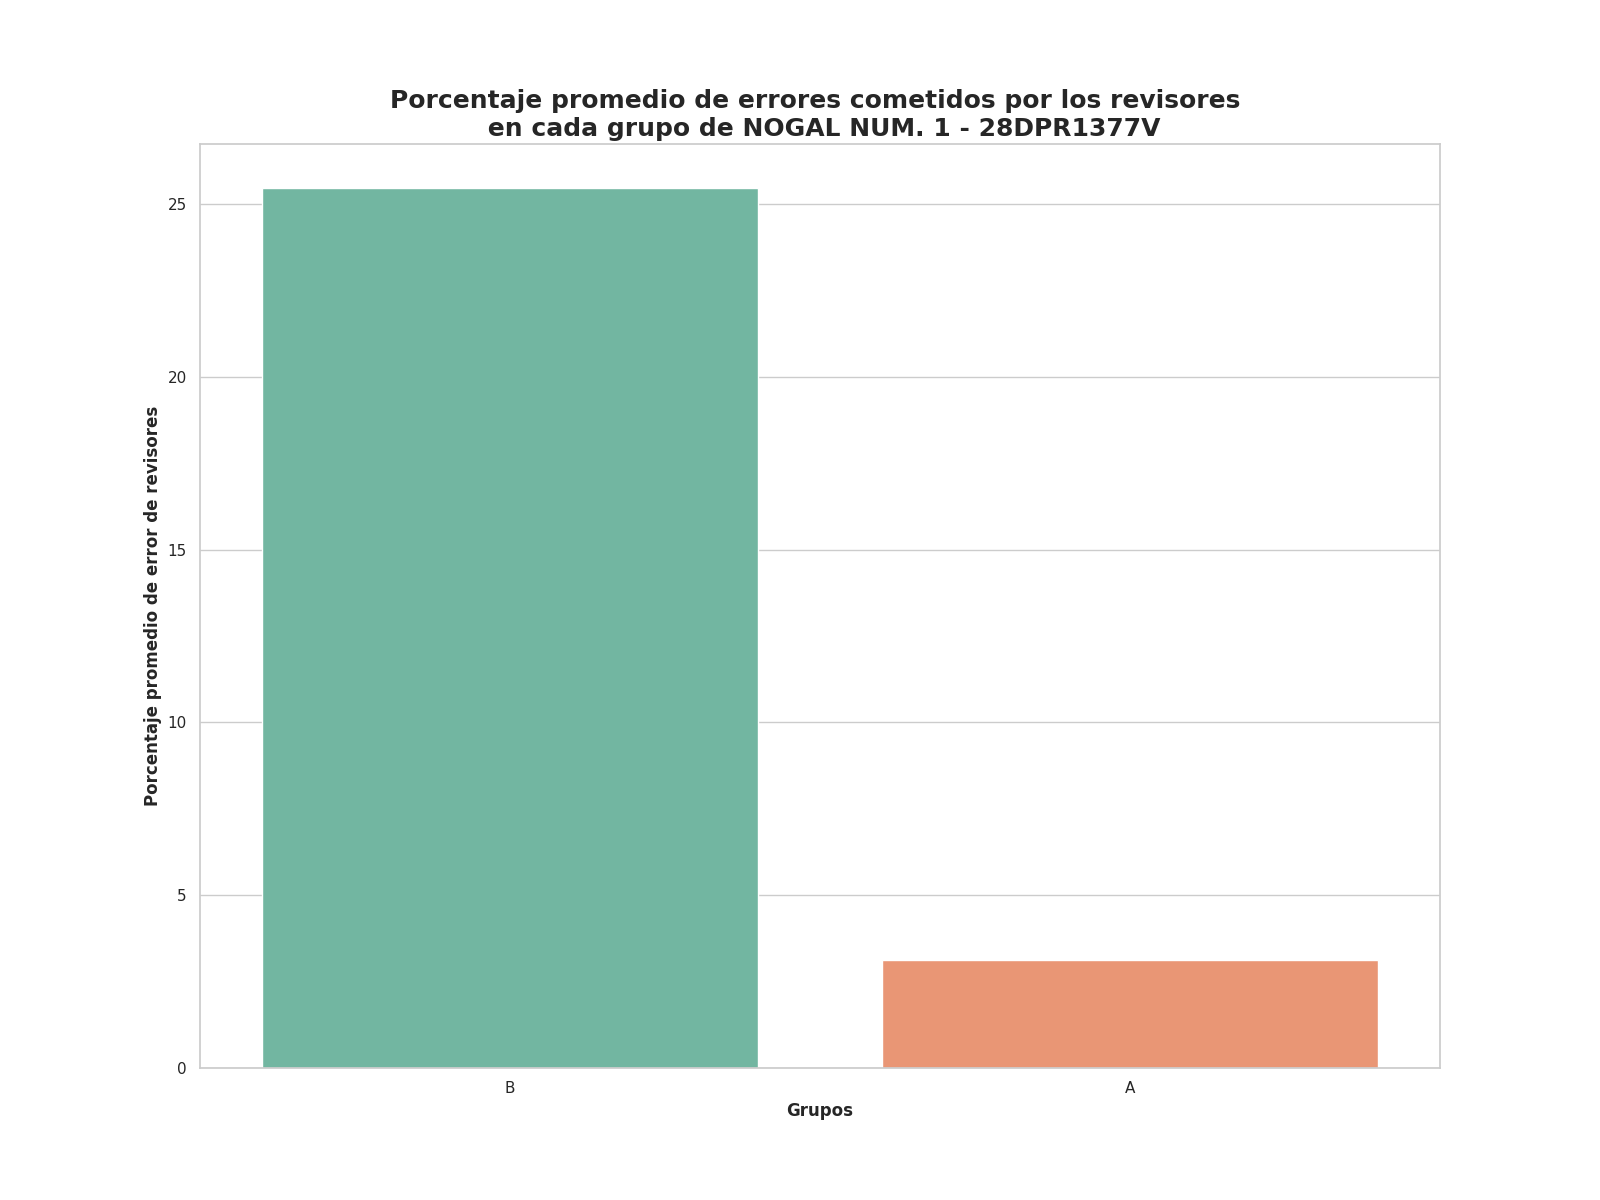

The file beside this chart, header and first rows:
Grupo, Porcentaje promedio de errores
B, 25.47
A, 3.12
